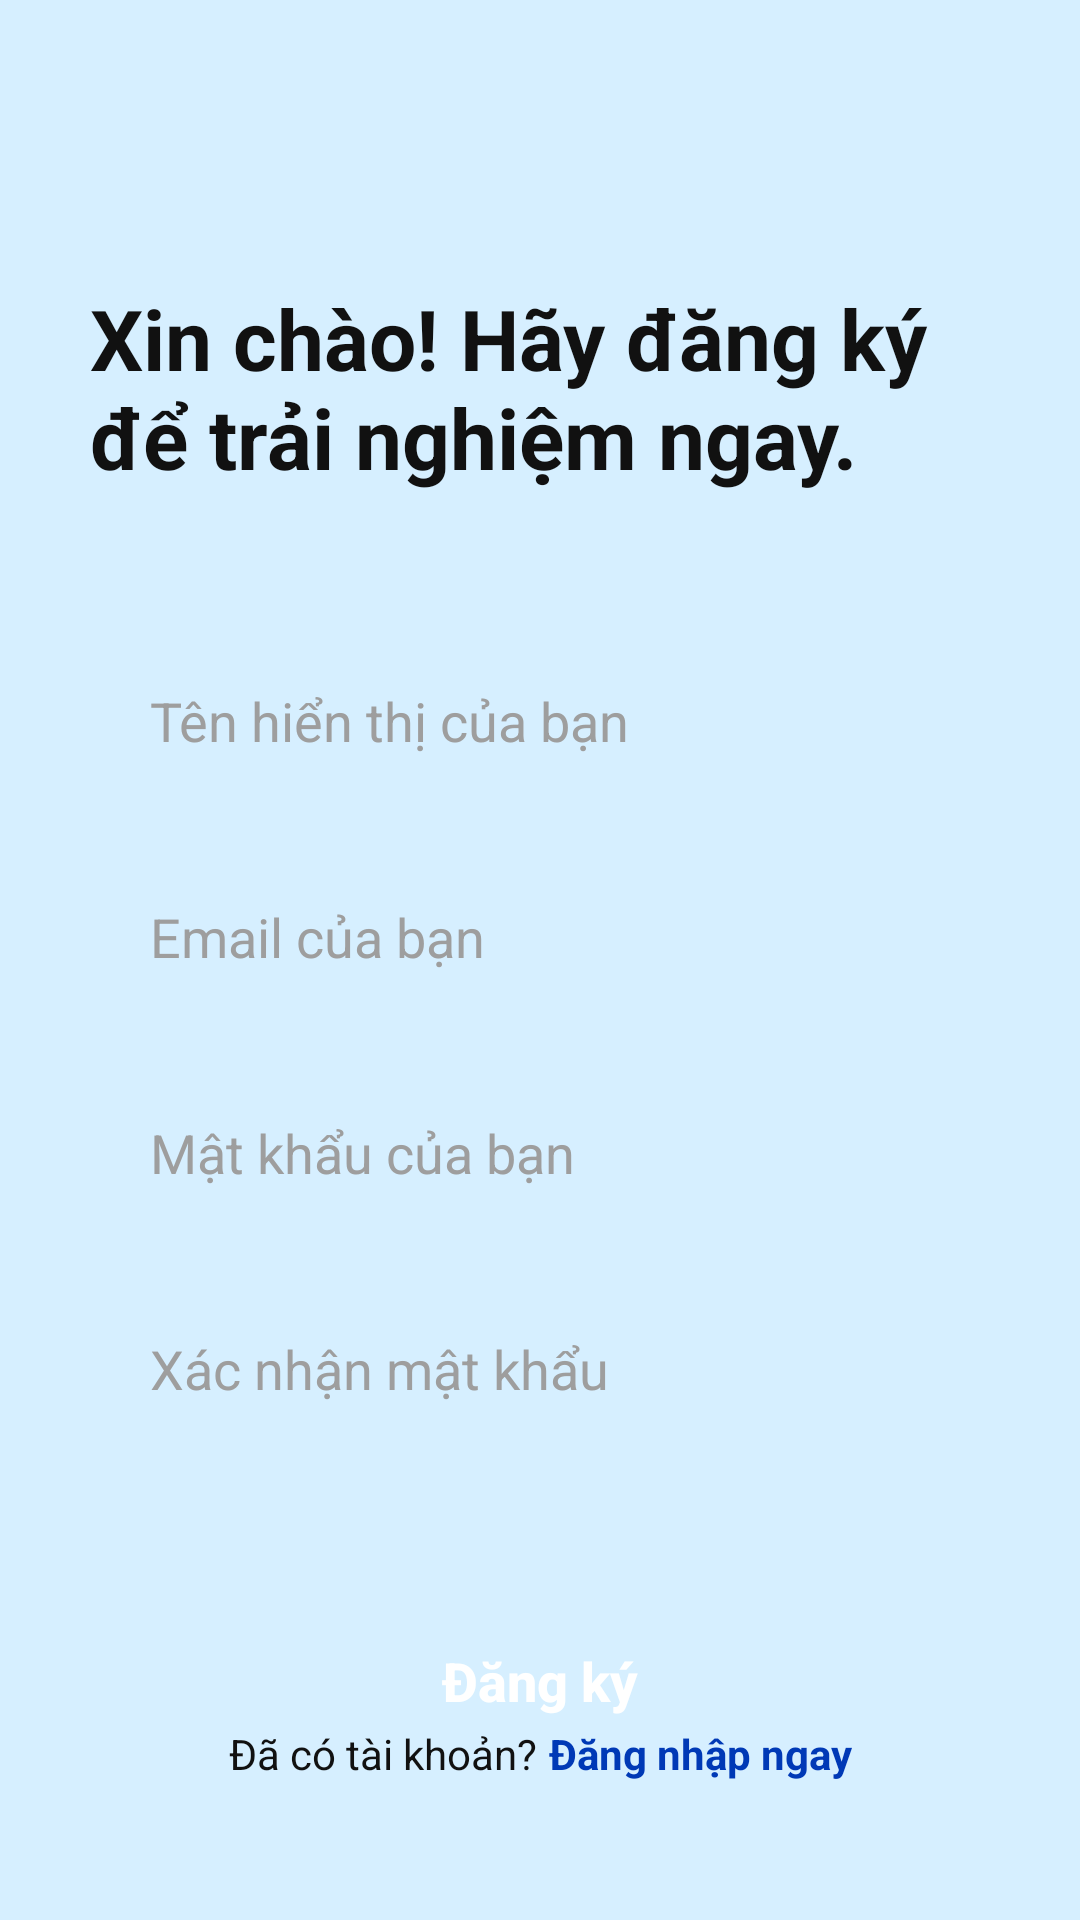

This screen was rendered from an Android layout file. Write that file and the resources it references.
<!-- AndroidManifest.xml: application theme Theme.QuizzApp -->
<!-- res/layout/fragment_register.xml -->
<?xml version="1.0" encoding="utf-8"?>
<androidx.constraintlayout.widget.ConstraintLayout xmlns:android="http://schemas.android.com/apk/res/android"
    xmlns:app="http://schemas.android.com/apk/res-auto"
    android:layout_width="match_parent"
    android:layout_height="match_parent"
    android:background="@color/background_blue"
    android:padding="30dp">

    <TextView
        android:id="@+id/tvTitle"
        android:layout_width="wrap_content"
        android:layout_height="wrap_content"
        android:layout_marginTop="64dp"
        android:text="@string/register_title"
        android:textColor="@color/text_primary"
        android:textSize="28sp"
        android:textStyle="bold"
        app:layout_constraintStart_toStartOf="parent"
        app:layout_constraintTop_toTopOf="parent" />

    <EditText
        android:id="@+id/etDisplayName"
        android:layout_width="0dp"
        android:layout_height="56dp"
        android:layout_marginTop="48dp"
        android:background="@drawable/bg_edittext"
        android:hint="@string/display_name_hint"
        android:inputType="textPersonName"
        android:paddingHorizontal="20dp"
        android:textColor="@color/text_primary"
        android:textColorHint="@color/hint_gray"
        app:layout_constraintEnd_toEndOf="parent"
        app:layout_constraintStart_toStartOf="parent"
        app:layout_constraintTop_toBottomOf="@id/tvTitle" />

    <EditText
        android:id="@+id/etEmail"
        android:layout_width="0dp"
        android:layout_height="56dp"
        android:layout_marginTop="16dp"
        android:background="@drawable/bg_edittext"
        android:hint="@string/email_hint"
        android:inputType="textEmailAddress"
        android:paddingHorizontal="20dp"
        android:textColor="@color/text_primary"
        android:textColorHint="@color/hint_gray"
        app:layout_constraintEnd_toEndOf="parent"
        app:layout_constraintStart_toStartOf="parent"
        app:layout_constraintTop_toBottomOf="@id/etDisplayName" />

    <EditText
        android:id="@+id/etPassword"
        android:layout_width="0dp"
        android:layout_height="56dp"
        android:layout_marginTop="16dp"
        android:background="@drawable/bg_edittext"
        android:hint="@string/password_hint"
        android:inputType="textPassword"
        android:paddingHorizontal="20dp"
        android:textColor="@color/text_primary"
        android:textColorHint="@color/hint_gray"
        app:layout_constraintEnd_toEndOf="parent"
        app:layout_constraintStart_toStartOf="parent"
        app:layout_constraintTop_toBottomOf="@id/etEmail" />

    <EditText
        android:id="@+id/etConfirmPassword"
        android:layout_width="0dp"
        android:layout_height="56dp"
        android:layout_marginTop="16dp"
        android:background="@drawable/bg_edittext"
        android:hint="@string/confirm_password_hint"
        android:inputType="textPassword"
        android:paddingHorizontal="20dp"
        android:textColor="@color/text_primary"
        android:textColorHint="@color/hint_gray"
        app:layout_constraintEnd_toEndOf="parent"
        app:layout_constraintStart_toStartOf="parent"
        app:layout_constraintTop_toBottomOf="@id/etPassword" />

    <Button
        android:id="@+id/btnRegister"
        android:layout_width="0dp"
        android:layout_height="56dp"
        android:layout_marginTop="48dp"
        android:background="@drawable/bg_button"
        android:text="@string/register_button"
        android:textAllCaps="false"
        android:textColor="@color/white"
        android:textSize="18sp"
        android:textStyle="bold"
        app:backgroundTint="@null"
        app:layout_constraintEnd_toEndOf="parent"
        app:layout_constraintStart_toStartOf="parent"
        app:layout_constraintTop_toBottomOf="@id/etConfirmPassword" />

    <LinearLayout
        android:id="@+id/layoutLogin"
        android:layout_width="wrap_content"
        android:layout_height="wrap_content"
        android:layout_marginBottom="16dp"
        android:orientation="horizontal"
        app:layout_constraintBottom_toBottomOf="parent"
        app:layout_constraintEnd_toEndOf="parent"
        app:layout_constraintStart_toStartOf="parent">

        <TextView
            android:id="@+id/tvAlreadyHaveAccount"
            android:layout_width="wrap_content"
            android:layout_height="wrap_content"
            android:text="@string/already_have_account"
            android:textColor="@color/text_primary" />

        <TextView
            android:id="@+id/tvLoginLink"
            android:layout_width="wrap_content"
            android:layout_height="wrap_content"
            android:layout_marginStart="4dp"
            android:text="@string/login_now"
            android:textColor="@color/primary_blue"
            android:textStyle="bold" />
    </LinearLayout>

    <ProgressBar
        android:id="@+id/progressBar"
        android:layout_width="wrap_content"
        android:layout_height="wrap_content"
        android:visibility="gone"
        app:layout_constraintBottom_toBottomOf="parent"
        app:layout_constraintEnd_toEndOf="parent"
        app:layout_constraintStart_toStartOf="parent"
        app:layout_constraintTop_toTopOf="parent" />

</androidx.constraintlayout.widget.ConstraintLayout>
<!-- resources referenced by this layout -->
<resources>
  <color name="background_blue">#D6EFFF</color>
  <color name="hint_gray">#9E9E9E</color>
  <color name="primary_blue">#0039B6</color>
  <color name="text_primary">#111111</color>
  <color name="white">#FFFFFFFF</color>
  <string name="already_have_account">Đã có tài khoản? </string>
  <string name="confirm_password_hint">Xác nhận mật khẩu</string>
  <string name="display_name_hint">Tên hiển thị của bạn</string>
  <string name="email_hint">Email của bạn</string>
  <string name="login_now">Đăng nhập ngay</string>
  <string name="password_hint">Mật khẩu của bạn</string>
  <string name="register_button">Đăng ký</string>
  <string name="register_title">Xin chào! Hãy đăng ký\nđể trải nghiệm ngay.</string>
  <style name="Theme.QuizzApp" parent="Base.Theme.QuizzApp" />
  <style name="Base.Theme.QuizzApp" parent="Theme.Material3.DayNight.NoActionBar">
          
          <item name="colorPrimary">@color/primary_blue</item>
          <item name="colorOnPrimary">@color/white</item>
          <item name="colorPrimaryContainer">@color/quiz_background</item>
          <item name="colorOnPrimaryContainer">@color/primary_blue</item>
  
          
          <item name="colorSecondary">@color/quiz_primary_dark</item>
          <item name="colorOnSecondary">@color/white</item>
  
          
          <item name="colorSurface">@color/card_background</item>
          <item name="colorOnSurface">@color/text_primary</item>
  
          
          <item name="android:windowBackground">@color/background_blue</item>
  
          
          <item name="android:statusBarColor">@color/background_blue</item>
          <item name="android:navigationBarColor">@color/background_blue</item>
          <item name="android:windowLightStatusBar">true</item>
      </style>
  <color name="quiz_background">#DDF2FF</color>
  <color name="quiz_primary_dark">#0D42C9</color>
  <color name="card_background">#FFFFFF</color>
</resources>
